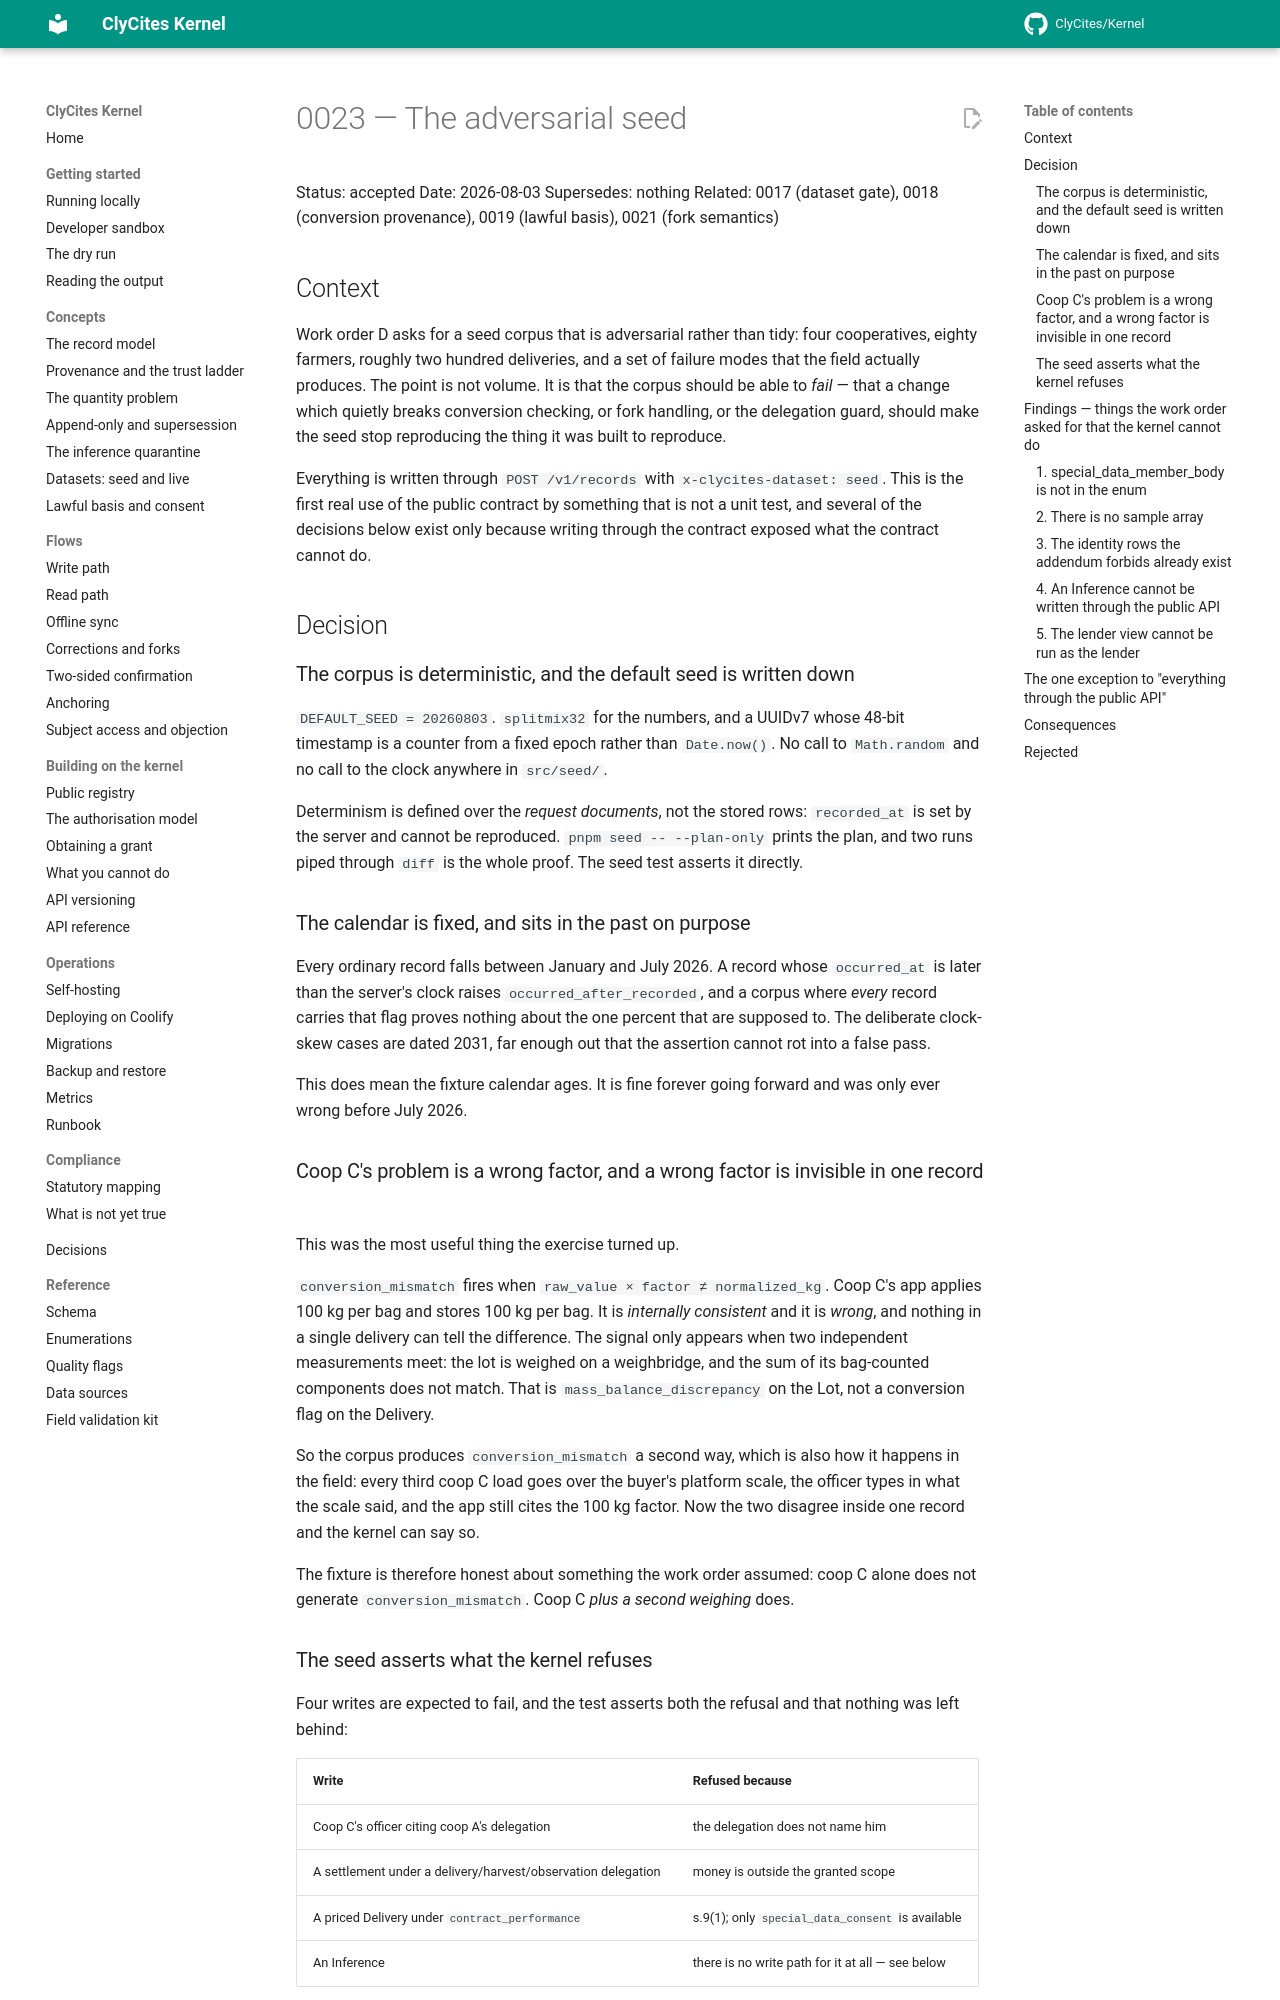

repository: ClyCites/Kernel · page: dev/decisions/0023-adversarial-seed/index.html · generator: mkdocs

# 0023 — The adversarial seed

Status: accepted
Date: 2026-08-03
Supersedes: nothing
Related: 0017 (dataset gate), 0018 (conversion provenance), 0019 (lawful basis), 0021 (fork semantics)

## Context

Work order D asks for a seed corpus that is adversarial rather than tidy: four
cooperatives, eighty farmers, roughly two hundred deliveries, and a set of
failure modes that the field actually produces. The point is not volume. It is
that the corpus should be able to *fail* — that a change which quietly breaks
conversion checking, or fork handling, or the delegation guard, should make the
seed stop reproducing the thing it was built to reproduce.

Everything is written through `POST /v1/records` with
`x-clycites-dataset: seed`. This is the first real use of the public contract by
something that is not a unit test, and several of the decisions below exist only
because writing through the contract exposed what the contract cannot do.

## Decision

### The corpus is deterministic, and the default seed is written down

`DEFAULT_SEED = 20260803`. `splitmix32` for the numbers, and a UUIDv7 whose
48-bit timestamp is a counter from a fixed epoch rather than `Date.now()`. No
call to `Math.random` and no call to the clock anywhere in `src/seed/`.

Determinism is defined over the *request documents*, not the stored rows:
`recorded_at` is set by the server and cannot be reproduced. `pnpm seed --
--plan-only` prints the plan, and two runs piped through `diff` is the whole
proof. The seed test asserts it directly.

### The calendar is fixed, and sits in the past on purpose

Every ordinary record falls between January and July 2026. A record whose
`occurred_at` is later than the server's clock raises `occurred_after_recorded`,
and a corpus where *every* record carries that flag proves nothing about the
one percent that are supposed to. The deliberate clock-skew cases are dated
2031, far enough out that the assertion cannot rot into a false pass.

This does mean the fixture calendar ages. It is fine forever going forward and
was only ever wrong before July 2026.

### Coop C's problem is a wrong factor, and a wrong factor is invisible in one record

This was the most useful thing the exercise turned up.

`conversion_mismatch` fires when `raw_value × factor ≠ normalized_kg`. Coop C's
app applies 100 kg per bag and stores 100 kg per bag. It is *internally
consistent* and it is *wrong*, and nothing in a single delivery can tell the
difference. The signal only appears when two independent measurements meet: the
lot is weighed on a weighbridge, and the sum of its bag-counted components does
not match. That is `mass_balance_discrepancy` on the Lot, not a conversion flag
on the Delivery.

So the corpus produces `conversion_mismatch` a second way, which is also how it
happens in the field: every third coop C load goes over the buyer's platform
scale, the officer types in what the scale said, and the app still cites the
100 kg factor. Now the two disagree inside one record and the kernel can say so.

The fixture is therefore honest about something the work order assumed: coop C
alone does not generate `conversion_mismatch`. Coop C *plus a second weighing*
does.

### The seed asserts what the kernel refuses

Four writes are expected to fail, and the test asserts both the refusal and
that nothing was left behind:

| Write | Refused because |
| --- | --- |
| Coop C's officer citing coop A's delegation | the delegation does not name him |
| A settlement under a delivery/harvest/observation delegation | money is outside the granted scope |
| A priced Delivery under `contract_performance` | s.9(1); only `special_data_consent` is available |
| An Inference | there is no write path for it at all — see below |

A seed containing only records the kernel accepted cannot demonstrate that it
refuses anything.
